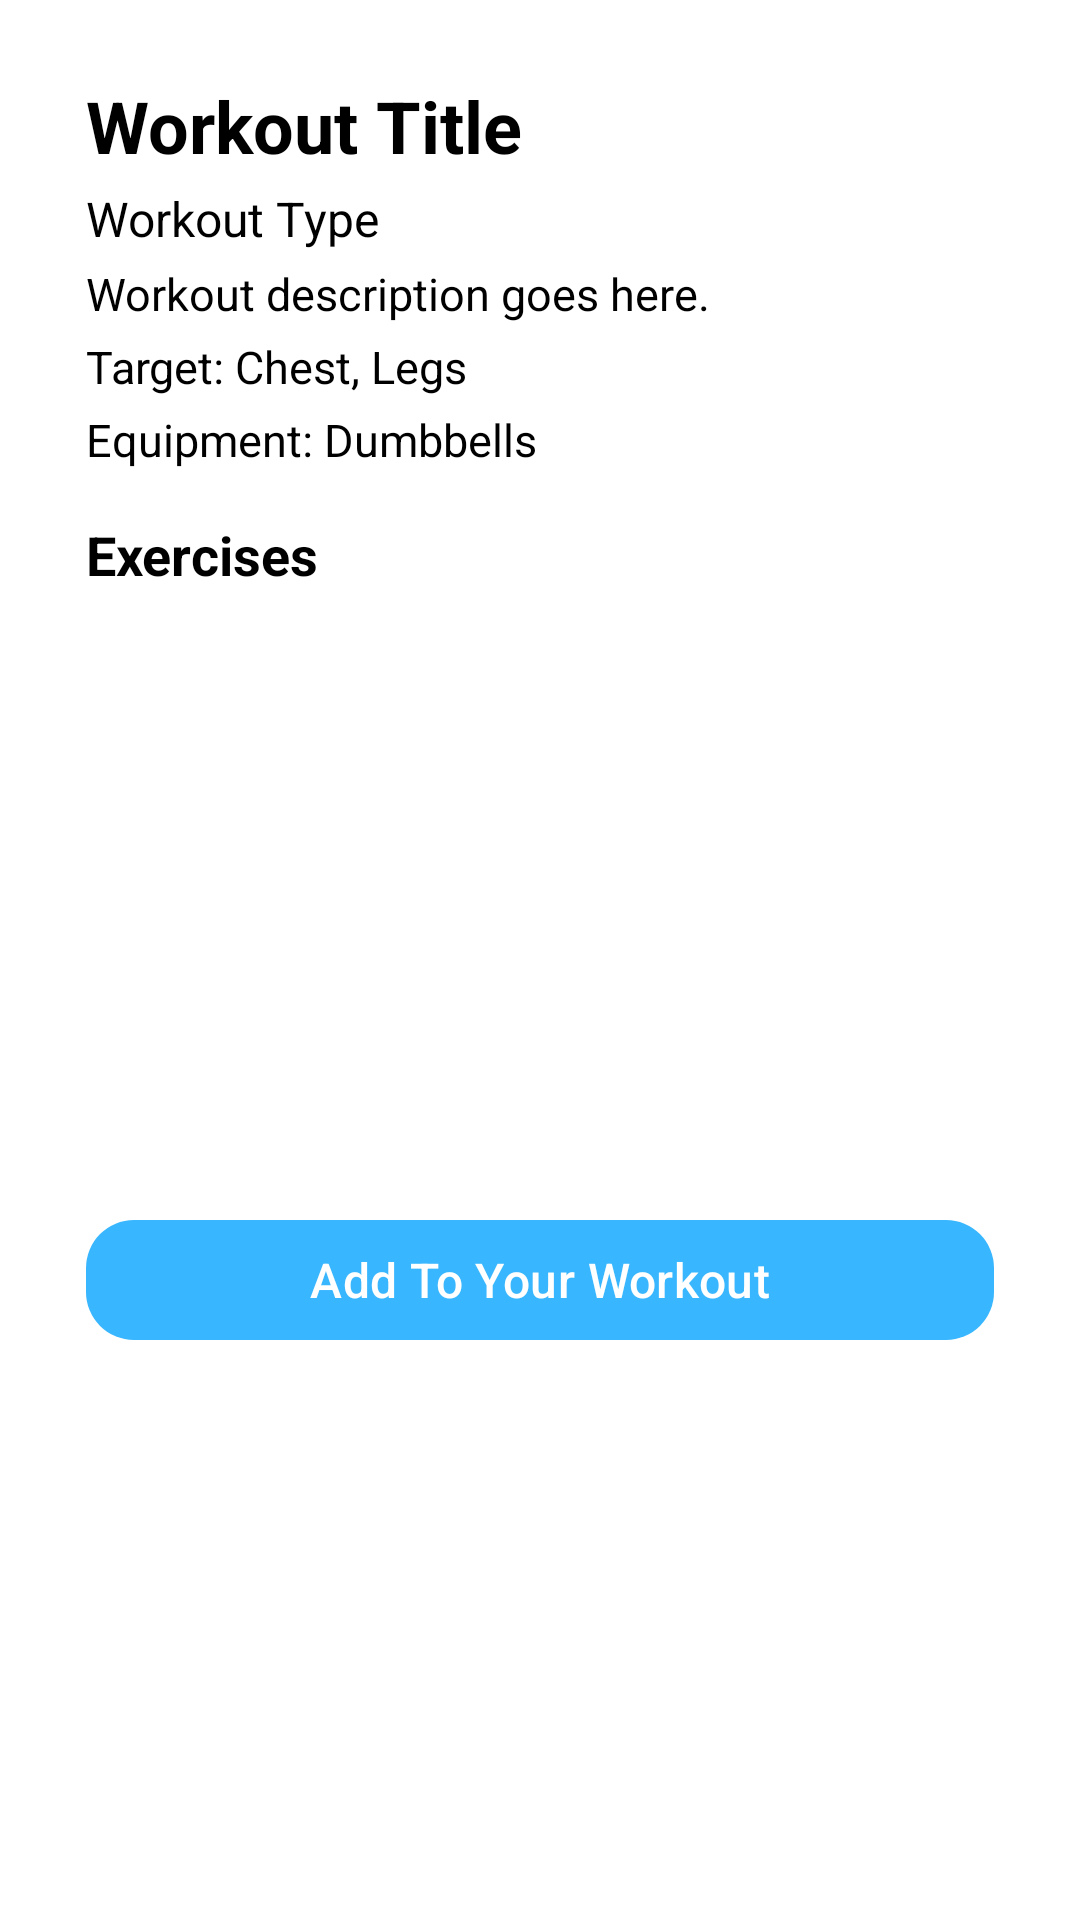

Android layout source for this screen:
<!-- AndroidManifest.xml: application theme Theme.FinalYearProject -->
<!-- res/layout/fragment_community_details.xml -->
<?xml version="1.0" encoding="utf-8"?>
<androidx.core.widget.NestedScrollView
    xmlns:android="http://schemas.android.com/apk/res/android"
    xmlns:app="http://schemas.android.com/apk/res-auto"
    xmlns:tools="http://schemas.android.com/tools"
    android:layout_width="match_parent"
    android:layout_height="match_parent"
    android:fillViewport="true"
    android:background="?attr/colorSurface"
    tools:context=".Community.CommunityDetailsFragment">

    <androidx.constraintlayout.widget.ConstraintLayout
        android:id="@+id/community_details_layout"
        android:layout_width="match_parent"
        android:layout_height="wrap_content">

        
        <androidx.constraintlayout.widget.Guideline
            android:id="@+id/guideline_top"
            android:layout_width="wrap_content"
            android:layout_height="wrap_content"
            android:orientation="horizontal"
            app:layout_constraintGuide_percent="0.04" />

        <androidx.constraintlayout.widget.Guideline
            android:id="@+id/guideline_bottom"
            android:layout_width="wrap_content"
            android:layout_height="wrap_content"
            android:orientation="horizontal"
            app:layout_constraintGuide_percent="0.98" />

        <androidx.constraintlayout.widget.Guideline
            android:id="@+id/guideline_start"
            android:layout_width="wrap_content"
            android:layout_height="wrap_content"
            android:orientation="vertical"
            app:layout_constraintGuide_percent="0.08" />

        <androidx.constraintlayout.widget.Guideline
            android:id="@+id/guideline_end"
            android:layout_width="wrap_content"
            android:layout_height="wrap_content"
            android:orientation="vertical"
            app:layout_constraintGuide_percent="0.92" />

        
        <TextView
            android:id="@+id/community_workout_title"
            android:layout_width="0dp"
            android:layout_height="wrap_content"
            android:text="Workout Title"
            android:textSize="24sp"
            android:textStyle="bold"
            android:textColor="?attr/colorOnSurface"
            android:layout_marginEnd="48dp"
            app:layout_constraintTop_toTopOf="@id/guideline_top"
            app:layout_constraintStart_toStartOf="@id/guideline_start"
            app:layout_constraintEnd_toEndOf="@id/guideline_end" />

        
        <TextView
            android:id="@+id/community_workout_type"
            android:layout_width="0dp"
            android:layout_height="wrap_content"
            android:text="Workout Type"
            android:textSize="16sp"
            android:textColor="?attr/colorOnSurface"
            android:layout_marginTop="4dp"
            app:layout_constraintTop_toBottomOf="@id/community_workout_title"
            app:layout_constraintStart_toStartOf="@id/guideline_start"
            app:layout_constraintEnd_toEndOf="@id/guideline_end" />

        
        <TextView
            android:id="@+id/community_workout_description"
            android:layout_width="0dp"
            android:layout_height="wrap_content"
            android:text="Workout description goes here."
            android:textSize="15sp"
            android:textColor="?attr/colorOnSurface"
            android:layout_marginTop="4dp"
            app:layout_constraintTop_toBottomOf="@id/community_workout_type"
            app:layout_constraintStart_toStartOf="@id/guideline_start"
            app:layout_constraintEnd_toEndOf="@id/guideline_end" />

        
        <TextView
            android:id="@+id/community_target_muscles"
            android:layout_width="0dp"
            android:layout_height="wrap_content"
            android:text="Target: Chest, Legs"
            android:textSize="15sp"
            android:textColor="?attr/colorOnSurface"
            android:layout_marginTop="4dp"
            app:layout_constraintTop_toBottomOf="@id/community_workout_description"
            app:layout_constraintStart_toStartOf="@id/guideline_start"
            app:layout_constraintEnd_toEndOf="@id/guideline_end" />

        
        <TextView
            android:id="@+id/community_equipment"
            android:layout_width="0dp"
            android:layout_height="wrap_content"
            android:text="Equipment: Dumbbells"
            android:textSize="15sp"
            android:textColor="?attr/colorOnSurface"
            android:layout_marginTop="4dp"
            app:layout_constraintTop_toBottomOf="@id/community_target_muscles"
            app:layout_constraintStart_toStartOf="@id/guideline_start"
            app:layout_constraintEnd_toEndOf="@id/guideline_end" />

        
        <TextView
            android:id="@+id/community_exercises_label"
            android:layout_width="0dp"
            android:layout_height="wrap_content"
            android:text="Exercises"
            android:textSize="18sp"
            android:textStyle="bold"
            android:textColor="?attr/colorOnSurface"
            android:layout_marginTop="16dp"
            app:layout_constraintTop_toBottomOf="@id/community_equipment"
            app:layout_constraintStart_toStartOf="@id/guideline_start"
            app:layout_constraintEnd_toEndOf="@id/guideline_end" />

        
        <androidx.recyclerview.widget.RecyclerView
            android:id="@+id/community_exercise_recycler"
            android:layout_width="0dp"
            android:layout_height="wrap_content"
            android:layout_marginTop="8dp"
            android:nestedScrollingEnabled="false"
            android:overScrollMode="never"
            android:clipToPadding="false"
            android:paddingBottom="8dp"
            app:layout_constraintTop_toBottomOf="@id/community_exercises_label"
            app:layout_constraintStart_toStartOf="@id/guideline_start"
            app:layout_constraintEnd_toEndOf="@id/guideline_end" />

        
        <com.google.android.material.button.MaterialButton
            android:id="@+id/add_to_your_workout_button"
            android:layout_width="0dp"
            android:layout_height="wrap_content"
            android:text="Add To Your Workout"
            android:textSize="16sp"
            android:textAllCaps="false"
            android:textColor="?attr/colorOnPrimary"
            android:layout_marginTop="12dp"
            android:layout_marginBottom="12dp"
            app:backgroundTint="?attr/colorPrimary"
            app:cornerRadius="16dp"
            app:layout_constraintTop_toBottomOf="@id/community_exercise_recycler"
            app:layout_constraintStart_toStartOf="@id/guideline_start"
            app:layout_constraintEnd_toEndOf="@id/guideline_end"
            app:layout_constraintBottom_toBottomOf="parent" />

    </androidx.constraintlayout.widget.ConstraintLayout>
</androidx.core.widget.NestedScrollView>
<!-- resources referenced by this layout -->
<resources>
  <style name="Theme.FinalYearProject" parent="Theme.Material3.DayNight.NoActionBar">
  
          
          <item name="colorPrimary">#38B6FF</item>
          <item name="colorOnPrimary">#FFFFFF</item>
  
          
          <item name="colorSecondary">#2D9CDB</item>
          <item name="colorOnSecondary">#FFFFFF</item>
  
          
          <item name="colorSurface">#FFFFFF</item>
          <item name="colorOnSurface">#000000</item>
          <item name="colorSurfaceVariant">#F0F6FA</item>
          <item name="colorOnSurfaceVariant">#2E3A59</item>
  
          
          <item name="colorSecondaryContainer">#D0EDFF</item>
          <item name="colorOnSecondaryContainer">#00344D</item>
  
          
          <item name="colorError">#F28B82</item> 
          <item name="colorOnError">#FFFFFF</item>
          <item name="colorErrorContainer">#FEE4E2</item>
          <item name="colorOnErrorContainer">#B3261E</item>
  
          
          <item name="android:statusBarColor">@android:color/transparent</item>
          <item name="android:windowLightStatusBar">true</item>
  
      </style>
</resources>
